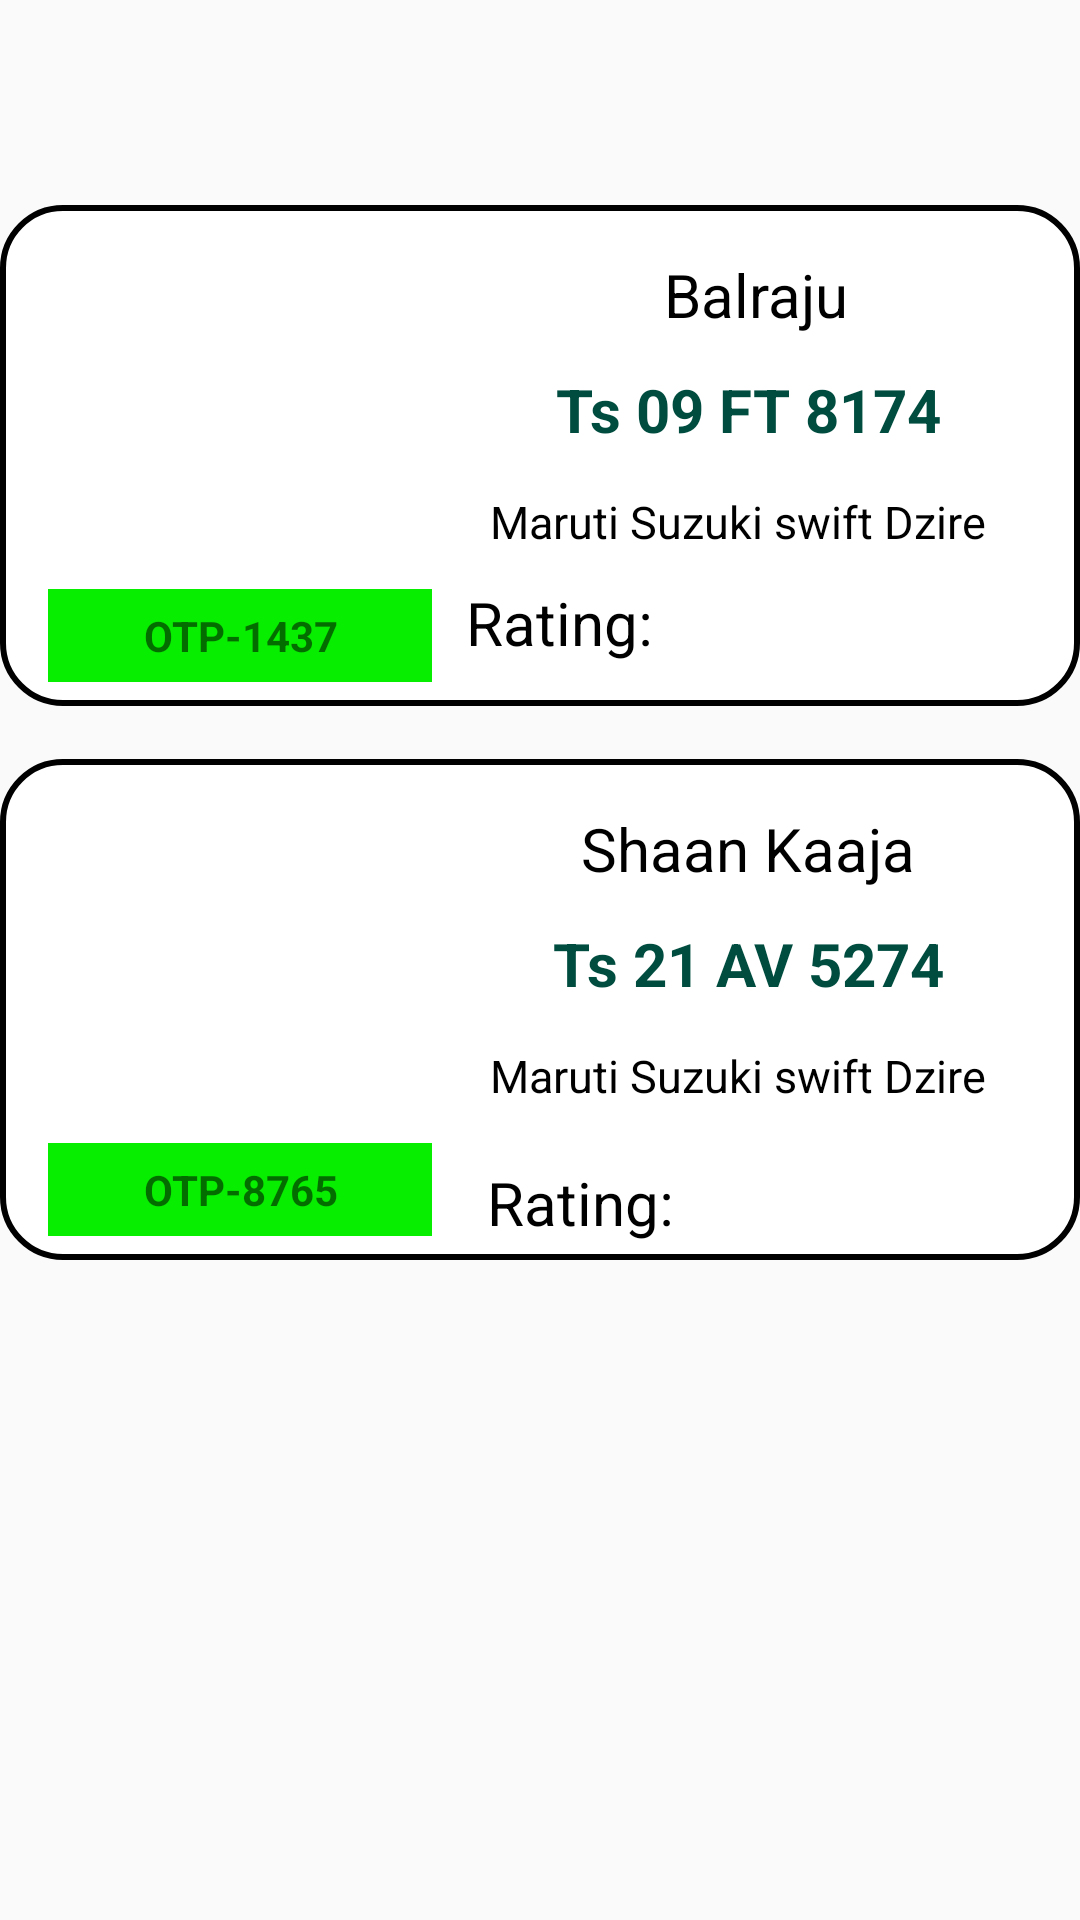

Produce the Android XML layout that renders to this screen, including the resource entries it uses.
<!-- AndroidManifest.xml: application theme Theme.MYcabshare -->
<!-- res/layout/fragment_slideshow.xml -->
<?xml version="1.0" encoding="utf-8"?>
<androidx.constraintlayout.widget.ConstraintLayout xmlns:android="http://schemas.android.com/apk/res/android"
    xmlns:app="http://schemas.android.com/apk/res-auto"
    xmlns:tools="http://schemas.android.com/tools"
    android:layout_width="match_parent"
    android:layout_height="match_parent"
    tools:context=".ui.slideshow.SlideshowFragment">

    <TextView
        android:id="@+id/text_slideshow"
        android:layout_width="match_parent"
        android:layout_height="wrap_content"
        android:layout_marginStart="8dp"
        android:layout_marginTop="8dp"
        android:layout_marginEnd="8dp"
        android:text="Your Previous Rides"
        android:textAlignment="center"
        android:textColor="@color/purple_500"
        android:textSize="28sp"
        app:layout_constraintBottom_toBottomOf="parent"
        app:layout_constraintEnd_toEndOf="parent"
        app:layout_constraintHorizontal_bias="0.0"
        app:layout_constraintStart_toStartOf="parent"
        app:layout_constraintTop_toTopOf="parent"
        app:layout_constraintVertical_bias="0.09" />

    <androidx.constraintlayout.widget.ConstraintLayout
        android:layout_width="360dp"
        android:layout_height="167dp"
        android:layout_marginBottom="412dp"
        android:background="@drawable/layout_button_login"
        app:layout_constraintBottom_toBottomOf="parent"
        app:layout_constraintEnd_toEndOf="parent"
        app:layout_constraintHorizontal_bias="0.49"
        app:layout_constraintStart_toStartOf="parent"

        app:layout_constraintTop_toBottomOf="@+id/text_slideshow"
        app:layout_constraintVertical_bias="0.815">

        <ImageView
            android:id="@+id/imag"
            android:layout_width="128dp"
            android:layout_height="109dp"
            app:layout_constraintBottom_toBottomOf="parent"
            app:layout_constraintEnd_toEndOf="parent"
            app:layout_constraintHorizontal_bias="0.071"
            app:layout_constraintStart_toStartOf="parent"
            app:layout_constraintTop_toTopOf="parent"
            app:layout_constraintVertical_bias="0.285"
            app:srcCompat="@drawable/driveraa" />

        <TextView
            android:id="@+id/textView4"
            android:layout_width="128dp"
            android:layout_height="31dp"
            android:layout_marginStart="16dp"
            android:layout_marginBottom="8dp"
            android:background="#08EE00"
            android:gravity="center"
            android:text="OTP-1437"
            android:textStyle="bold"
            app:layout_constraintBottom_toBottomOf="parent"
            app:layout_constraintStart_toStartOf="parent" />

        <TextView
            android:id="@+id/textView5"
            android:layout_width="189dp"
            android:layout_height="31dp"
            android:layout_marginEnd="16dp"
            android:text=" Balraju"
            android:textAlignment="center"
            android:textColor="@color/black"

            android:textSize="20dp"
            app:layout_constraintBottom_toBottomOf="parent"
            app:layout_constraintEnd_toEndOf="parent"
            app:layout_constraintTop_toTopOf="parent"
            app:layout_constraintVertical_bias="0.119" />

        <TextView
            android:id="@+id/text"
            android:layout_width="189dp"
            android:layout_height="31dp"
            android:layout_marginEnd="16dp"
            android:text="Ts 09 FT 8174"

            android:textAlignment="center"
            android:textColor="#004D40"
            android:textSize="20dp"

            android:textStyle="bold"
            app:layout_constraintBottom_toBottomOf="parent"
            app:layout_constraintEnd_toEndOf="parent"
            app:layout_constraintTop_toTopOf="parent"
            app:layout_constraintVertical_bias="0.402" />

        <TextView
            android:id="@+id/textView7"
            android:layout_width="189dp"
            android:layout_height="31dp"
            android:layout_marginEnd="16dp"
            android:text="Maruti Suzuki swift Dzire  "
            android:textAlignment="center"
            android:textColor="@color/black"

            android:textSize="15dp"
            app:layout_constraintBottom_toBottomOf="parent"
            app:layout_constraintEnd_toEndOf="parent"
            app:layout_constraintTop_toTopOf="parent"
            app:layout_constraintVertical_bias="0.701" />

        <TextView
            android:id="@+id/textVi7"
            android:layout_width="77dp"
            android:layout_height="32dp"
            android:layout_marginEnd="16dp"
            android:text="Rating:"
            android:textAlignment="center"
            android:textColor="@color/black"

            android:textSize="20dp"
            app:layout_constraintBottom_toBottomOf="parent"
            app:layout_constraintEnd_toEndOf="parent"
            app:layout_constraintHorizontal_bias="0.032"
            app:layout_constraintStart_toEndOf="@+id/textView4"
            app:layout_constraintTop_toTopOf="parent"
            app:layout_constraintVertical_bias="0.932" />

        <ImageView
            android:id="@+id/imag11"
            android:layout_width="117dp"
            android:layout_height="28dp"
            app:layout_constraintBottom_toBottomOf="parent"
            app:layout_constraintEnd_toEndOf="parent"
            app:layout_constraintHorizontal_bias="0.0"
            app:layout_constraintStart_toEndOf="@+id/textVi7"
            app:layout_constraintTop_toTopOf="parent"
            app:layout_constraintVertical_bias="0.905"
            app:srcCompat="@drawable/star" />


    </androidx.constraintlayout.widget.ConstraintLayout>

    <androidx.constraintlayout.widget.ConstraintLayout
        android:layout_width="360dp"
        android:layout_height="167dp"
        android:layout_marginBottom="220dp"
        android:background="@drawable/layout_button_login"
        app:layout_constraintBottom_toBottomOf="parent"
        app:layout_constraintEnd_toEndOf="parent"
        app:layout_constraintHorizontal_bias="0.49"
        app:layout_constraintStart_toStartOf="parent"

        >

        <TextView
            android:id="@+id/textVie7w4"
            android:layout_width="128dp"
            android:layout_height="31dp"
            android:layout_marginStart="16dp"
            android:layout_marginBottom="8dp"
            android:background="#08EE00"
            android:gravity="center"
            android:text="OTP-8765"
            android:textStyle="bold"
            app:layout_constraintBottom_toBottomOf="parent"
            app:layout_constraintStart_toStartOf="parent" />

        <TextView
            android:id="@+id/textView775"
            android:layout_width="189dp"
            android:layout_height="31dp"
            android:layout_marginEnd="16dp"
            android:text="Shaan Kaaja"
            android:textAlignment="center"
            android:textColor="@color/black"

            android:textSize="20dp"
            app:layout_constraintBottom_toBottomOf="parent"
            app:layout_constraintEnd_toEndOf="parent"
            app:layout_constraintTop_toTopOf="parent"
            app:layout_constraintVertical_bias="0.119" />

        <TextView
            android:id="@+id/tex8t"
            android:layout_width="189dp"
            android:layout_height="31dp"
            android:layout_marginEnd="16dp"
            android:text="Ts 21 AV 5274"

            android:textAlignment="center"
            android:textColor="#004D40"
            android:textSize="20dp"

            android:textStyle="bold"
            app:layout_constraintBottom_toBottomOf="parent"
            app:layout_constraintEnd_toEndOf="parent"
            app:layout_constraintTop_toTopOf="parent"
            app:layout_constraintVertical_bias="0.402" />

        <TextView
            android:id="@+id/textView87"
            android:layout_width="189dp"
            android:layout_height="31dp"
            android:layout_marginEnd="16dp"
            android:text="Maruti Suzuki swift Dzire  "
            android:textAlignment="center"
            android:textColor="@color/black"

            android:textSize="15dp"
            app:layout_constraintBottom_toBottomOf="parent"
            app:layout_constraintEnd_toEndOf="parent"
            app:layout_constraintTop_toTopOf="parent"
            app:layout_constraintVertical_bias="0.701" />

        <ImageView
            android:id="@+id/ima4g"
            android:layout_width="128dp"
            android:layout_height="109dp"
            android:layout_marginTop="16dp"
            app:layout_constraintEnd_toEndOf="parent"
            app:layout_constraintHorizontal_bias="0.068"
            app:layout_constraintStart_toStartOf="parent"
            app:layout_constraintTop_toTopOf="parent"
            app:srcCompat="@drawable/driveraa" />

        <TextView
            android:id="@+id/textVi77"
            android:layout_width="77dp"
            android:layout_height="32dp"
            android:layout_marginTop="8dp"
            android:text="Rating:"
            android:textAlignment="center"

            android:textColor="@color/black"
            android:textSize="20dp"
            app:layout_constraintBottom_toBottomOf="parent"
            app:layout_constraintEnd_toEndOf="parent"
            app:layout_constraintHorizontal_bias="0.079"
            app:layout_constraintStart_toEndOf="@+id/textVie7w4"
            app:layout_constraintTop_toBottomOf="@+id/textView87"
            app:layout_constraintVertical_bias="0.0" />

        <ImageView
            android:id="@+id/imag111"
            android:layout_width="117dp"
            android:layout_height="28dp"
            android:layout_marginTop="8dp"
            android:layout_marginBottom="4dp"
            app:layout_constraintBottom_toBottomOf="parent"
            app:layout_constraintEnd_toEndOf="parent"
            app:layout_constraintHorizontal_bias="0.0"
            app:layout_constraintStart_toEndOf="@+id/textVi77"
            app:layout_constraintTop_toBottomOf="@+id/textView87"
            app:layout_constraintVertical_bias="0.0"
            app:srcCompat="@drawable/star" />


    </androidx.constraintlayout.widget.ConstraintLayout>


</androidx.constraintlayout.widget.ConstraintLayout>
<!-- resources referenced by this layout -->
<resources>
  <!-- drawable driveraa: png bitmap (drawable, 56308 bytes) -->
  <!-- drawable layout_button_login (drawable) -->
  <?xml version="1.0" encoding="utf-8"?>
  <shape xmlns:android="http://schemas.android.com/apk/res/android">
  
      <stroke
          android:width="2dp"
          android:color="@color/black"/>
  <corners android:radius="20dp"/>
      <solid android:color="@color/white"/>
  </shape>
  <!-- drawable star: png bitmap (drawable, 18808 bytes) -->
  <style name="Theme.MYcabshare" parent="Theme.AppCompat.Light.NoActionBar">
          
          <item name="colorPrimary">@color/white</item>
          <item name="colorPrimaryVariant">@color/white</item>
          <item name="colorOnPrimary">@color/white</item>
          
          <item name="colorSecondary">@color/teal_200</item>
          <item name="colorSecondaryVariant">@color/teal_700</item>
          <item name="colorOnSecondary">@color/black</item>
          
          <item name="android:statusBarColor" tools:targetApi="l">?attr/colorPrimaryVariant</item>
          
      </style>
  <!-- not gathered from this repository: default colours our renderer supplied (Android Studio template values) -->
  <color name="purple_500">#FF6200EE</color>
  <color name="teal_200">#FF03DAC5</color>
  <color name="teal_700">#FF018786</color>
  <color name="black">#FF000000</color>
  <color name="white">#FFFFFFFF</color>
</resources>
